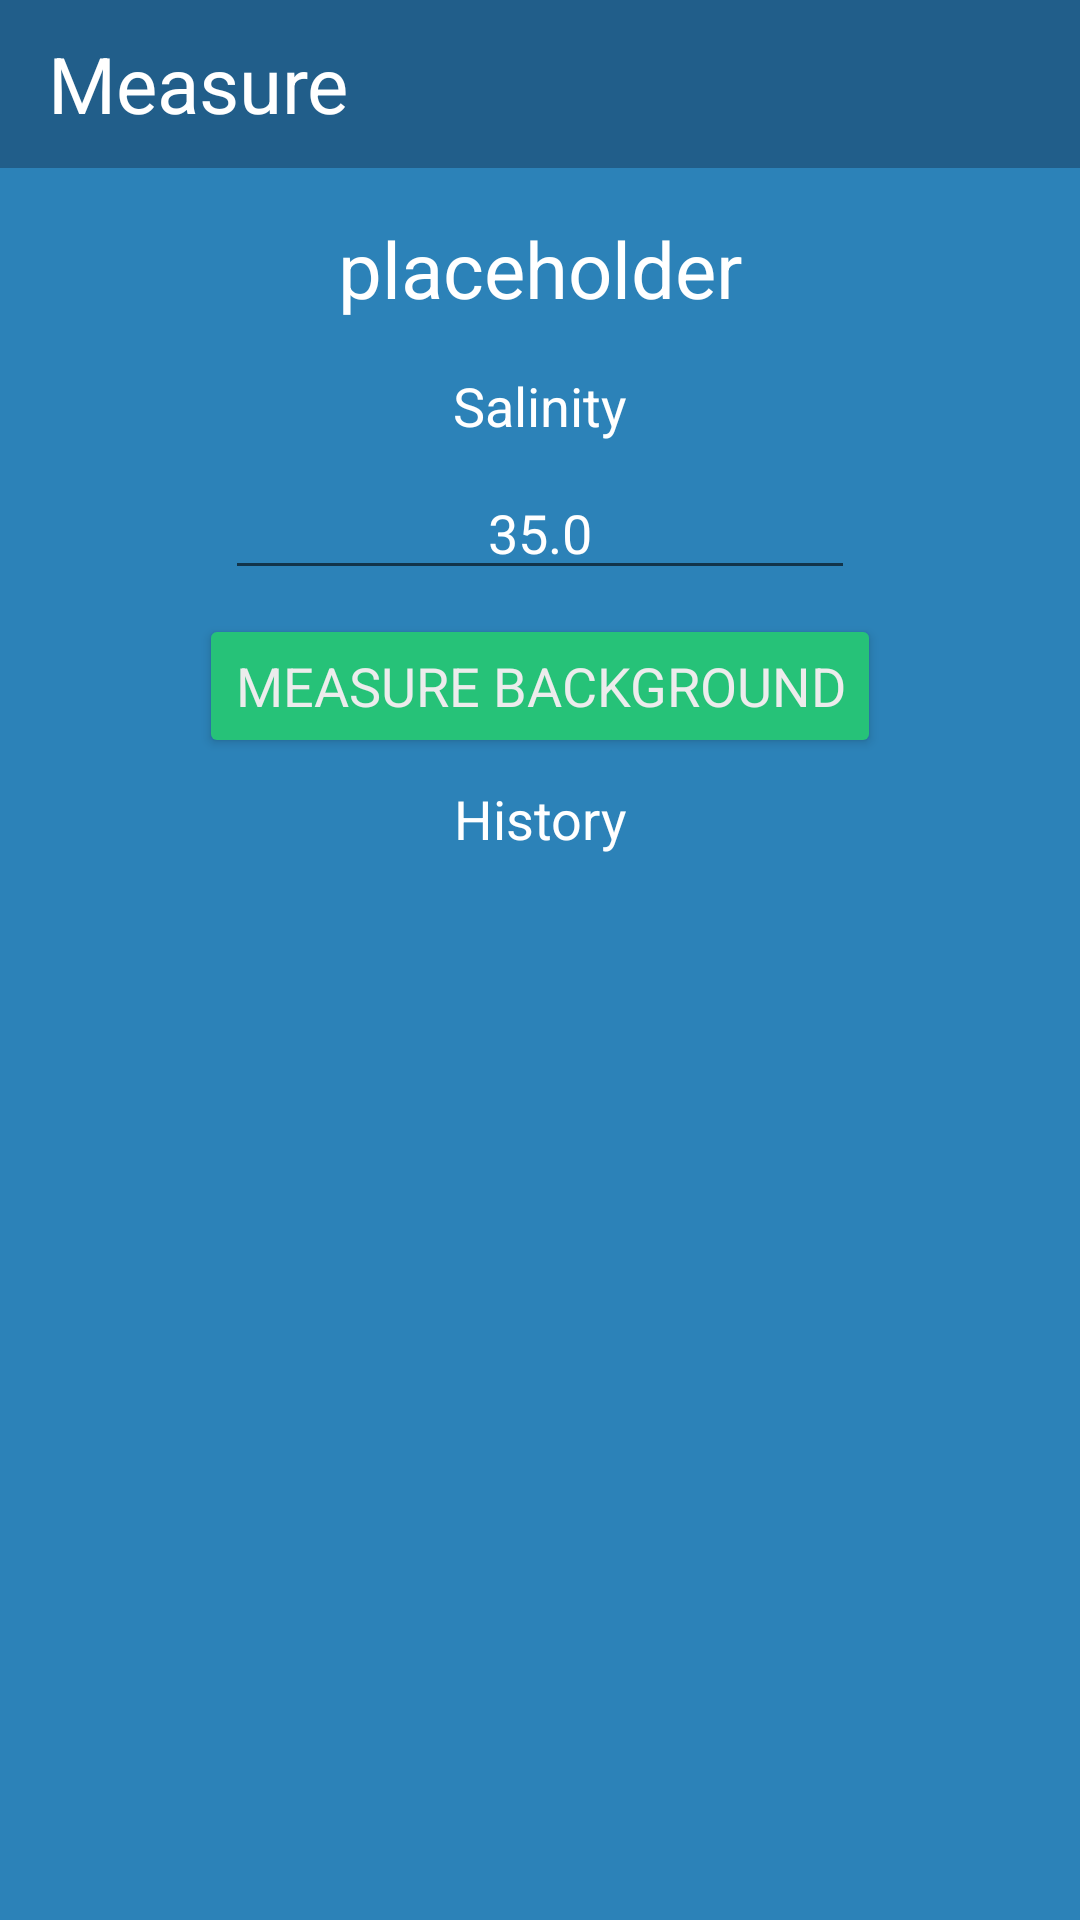

Layout XML and referenced resources for this Android screen:
<!-- AndroidManifest.xml: application theme AppTheme -->
<!-- res/layout/activity_measure.xml -->
<?xml version="1.0" encoding="utf-8"?>
<android.support.constraint.ConstraintLayout
    xmlns:android="http://schemas.android.com/apk/res/android"
    xmlns:tools="http://schemas.android.com/tools"
    xmlns:app="http://schemas.android.com/apk/res-auto"
    android:id="@+id/rootLayout"
    android:layout_width="match_parent"
    android:layout_height="match_parent"
    android:background="@color/colorPrimary"
    android:focusableInTouchMode="true"
    tools:context=".app.scenes.measure.MeasureActivity"
    >

  <android.support.v7.widget.Toolbar
      android:id="@+id/toolbar"
      android:layout_width="0dp"
      android:layout_height="wrap_content"
      android:theme="@style/AppTheme.Toolbar"
      app:title="@string/title_measure"
      app:titleTextAppearance="@style/AppTheme.TextAppearance.Avenir.Large"
      app:layout_constraintStart_toStartOf="parent"
      app:layout_constraintEnd_toEndOf="parent"
      app:layout_constraintTop_toTopOf="parent"/>

  <TextView
      android:id="@+id/deviceNameText"
      android:layout_width="wrap_content"
      android:layout_height="wrap_content"
      android:text="@string/placeholder"
      android:textAppearance="@style/AppTheme.TextAppearance.Avenir.Large"
      android:layout_marginTop="16dp"
      app:layout_constraintTop_toBottomOf="@id/toolbar"
      app:layout_constraintStart_toStartOf="parent"
      app:layout_constraintEnd_toEndOf="parent"
      android:layout_marginStart="16dp"
      android:layout_marginEnd="16dp"
      android:textColor="@android:color/white"/>
  <TextView
      android:text="@string/salinity_label"
      android:layout_width="wrap_content"
      android:layout_height="wrap_content"
      android:id="@+id/salinityLabel"
      android:textAppearance="@style/AppTheme.TextAppearance.Avenir.Medium"
      android:layout_marginTop="16dp"
      app:layout_constraintTop_toBottomOf="@+id/deviceNameText"
      app:layout_constraintEnd_toEndOf="parent"
      app:layout_constraintStart_toStartOf="parent"
      android:textColor="@android:color/white"/>
  <TextView
      android:text="@string/history_label"
      android:layout_width="wrap_content"
      android:layout_height="wrap_content"
      android:id="@+id/historyLabel"
      android:textAppearance="@style/AppTheme.TextAppearance.Avenir.Medium"
      app:layout_constraintEnd_toEndOf="parent"
      app:layout_constraintStart_toStartOf="parent"
      app:layout_constraintTop_toBottomOf="@+id/actionButton"
      android:layout_marginTop="8dp"
      android:textColor="@android:color/white"/>
  <EditText
      android:layout_width="wrap_content"
      android:layout_height="wrap_content"
      android:inputType="numberDecimal"
      android:ems="10"
      android:id="@+id/salinityField"
      app:layout_constraintTop_toBottomOf="@+id/salinityLabel"
      android:layout_marginTop="8dp"
      app:layout_constraintEnd_toEndOf="parent"
      app:layout_constraintStart_toStartOf="parent"
      android:textAppearance="@style/AppTheme.TextAppearance.Avenir.Medium"
      android:textColor="@android:color/white"
      android:contentDescription="@string/cd_salinity_value"
      android:text="@string/_35_0"
      android:textAlignment="center"/>
  <Button
      android:text="@string/btn_measure_background"
      android:layout_width="wrap_content"
      android:layout_height="wrap_content"
      android:id="@+id/actionButton"
      app:layout_constraintTop_toBottomOf="@+id/salinityField"
      android:layout_marginTop="8dp"
      app:layout_constraintEnd_toEndOf="parent"
      app:layout_constraintStart_toStartOf="parent"
  />
  <android.support.v7.widget.RecyclerView
      android:layout_width="368dp"
      android:layout_height="221dp"
      android:layout_marginTop="8dp"
      app:layout_constraintTop_toBottomOf="@+id/historyLabel"
      android:layout_marginEnd="8dp"
      app:layout_constraintEnd_toEndOf="parent"
      app:layout_constraintStart_toStartOf="parent"
      android:layout_marginStart="8dp"
      app:layout_constraintBottom_toBottomOf="parent"
      android:layout_marginBottom="8dp"
      android:id="@+id/historyRecycler"/>


</android.support.constraint.ConstraintLayout>
<!-- resources referenced by this layout -->
<resources>
  <color name="colorPrimary">#2c82b8</color>
  <string name="_35_0">35.0</string>
  <string name="btn_measure_background">Measure background</string>
  <string name="cd_salinity_value">Salinity Value</string>
  <string name="history_label">History</string>
  <string name="placeholder">placeholder</string>
  <string name="salinity_label">Salinity</string>
  <string name="title_measure">Measure</string>
  <style name="AppTheme.TextAppearance.Avenir.Large" parent="AppTheme.TextAppearance.Avenir">
      <item name="android:textSize">26sp</item>
    </style>
  <style name="AppTheme.TextAppearance.Avenir.Medium" parent="AppTheme.TextAppearance.Avenir">
      <item name="android:textSize">18sp</item>
    </style>
  <style name="AppTheme.Toolbar" parent="Base.Widget.AppCompat.Toolbar">
      <item name="android:background">@color/colorPrimaryDark</item>
      <item name="android:minHeight">40dp</item>
      <item name="android:maxHeight">60dp</item>
      <item name="android:gravity">center_vertical</item>
      <item name="android:textColorSecondary">@android:color/white</item>
      <item name="titleTextColor">@android:color/white</item>
      <item name="subtitleTextColor">@android:color/white</item>
      <item name="popupTheme">@style/AppTheme.Toolbar.Popup</item>
    </style>
  <style name="AppTheme" parent="Theme.AppCompat.Light.NoActionBar">
      
      <item name="colorPrimary">@color/colorPrimary</item>
      <item name="colorPrimaryDark">@color/colorPrimaryDark</item>
      <item name="colorAccent">@color/colorAccent</item>
  
      <item name="android:statusBarColor">@color/colorPrimaryDark</item>
  
      <item name="android:buttonStyle">@style/AppTheme.Button</item>
    </style>
  <style name="AppTheme.TextAppearance.Avenir" parent="TextAppearance.AppCompat">
      <item name="fontPath">fonts/Avenir.ttc</item>
    </style>
  <color name="colorPrimaryDark">#215E8A</color>
  <style name="AppTheme.Toolbar.Popup" parent="ThemeOverlay.AppCompat.Light">
      <item name="android:background">@color/colorAccent</item>
      <item name="android:textColor">@android:color/white</item>
    </style>
  <color name="colorAccent">#26c278</color>
  <style name="AppTheme.Button" parent="Widget.AppCompat.Button">
      <item name="android:textColor">@color/colorOffWhite</item>
      <item name="android:backgroundTint">@color/colorAccent</item>
      <item name="android:textAppearance">@style/AppTheme.TextAppearance.Avenir.Medium</item>
      <item name="android:textAllCaps">true</item>
    </style>
  <color name="colorOffWhite">#ececec</color>
</resources>
